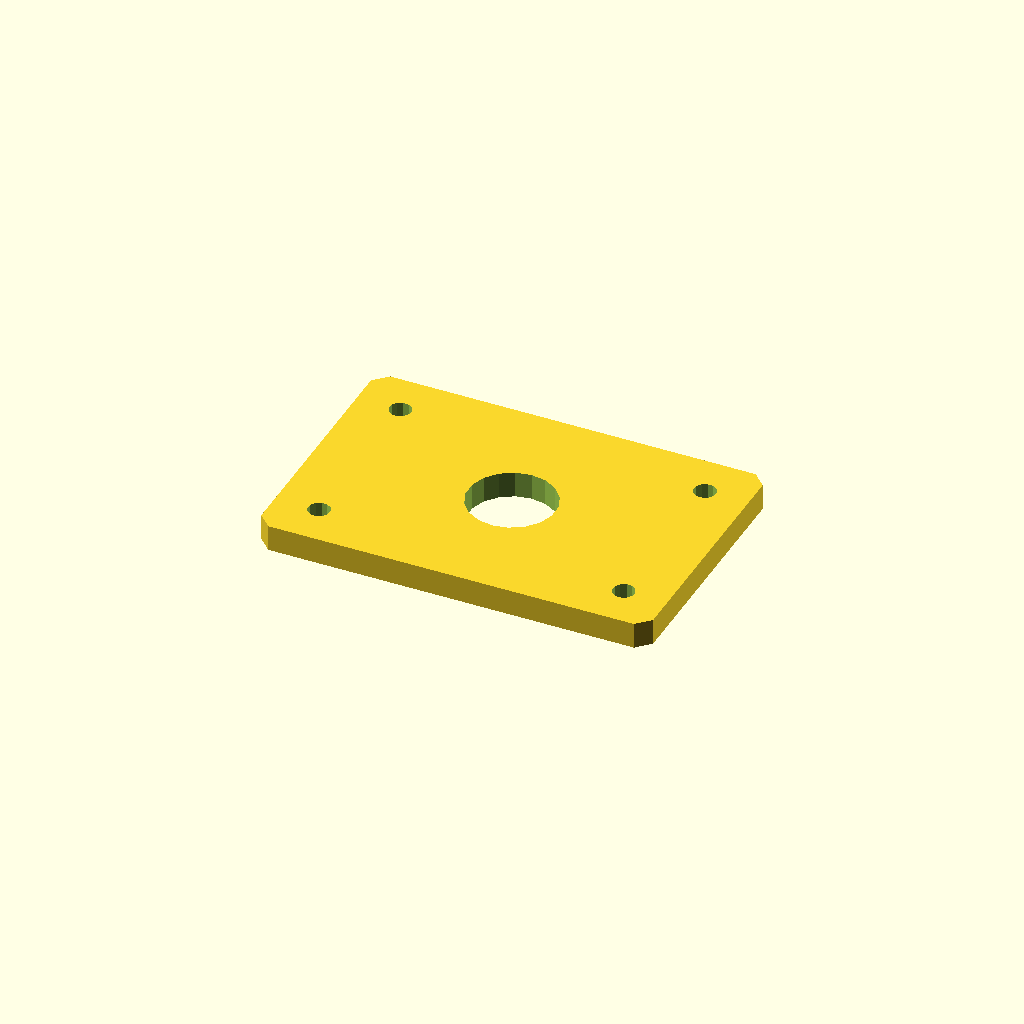
Cell 1: the model at its default parameters.
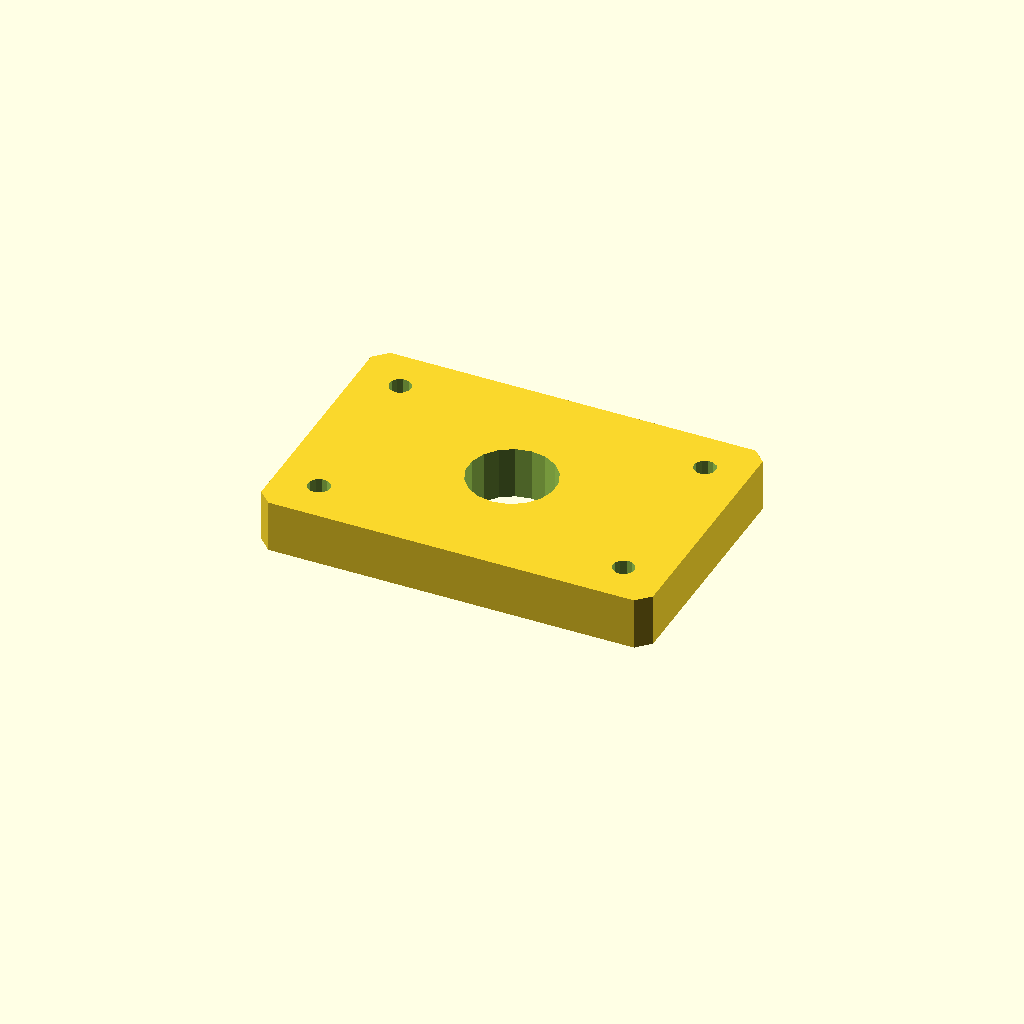
Cell 2: the same model with plate_t = 12.
All cells are drawn from one camera (rotation 55°, 0°, 25°, orthographic, colour scheme Cornfield), so only the parameter changes between them.
OpenSCAD source file optional_data/data/sketch4/spacerplates/part_0033.scad:
$fn = 32;

// ----------------------------------------------------------------------
// Spacer plate: rect 90 x 60
// ----------------------------------------------------------------------

// --- parameters (mm) ---
bore_r = 10;              // centre bore radius
bolt_r = 2.5;             // bolt hole radius
plate_t = 6;              // plate thickness, Z (extrusion height)
plate_l = 90;             // plate length, X
plate_w = 60;             // plate width, Y
inset = 10;               // corner hole inset

profile = [[3, 0], [87, 0], [90, 3], [90, 57], [87, 60], [3, 60], [0, 57], [0, 3]];  // primary outline, 8 points, counter clockwise
void_1 = [[54.816, 31.908], [53.572, 35.15], [51.293, 37.771], [48.256, 39.455], [44.825, 39.998], [41.416, 39.336], [38.439, 37.547], [36.254, 34.848], [35.123, 31.564], [35.184, 28.092], [36.428, 24.85], [38.707, 22.229], [41.744, 20.545], [45.175, 20.002], [48.584, 20.664], [51.561, 22.453], [53.746, 25.152], [54.877, 28.436]];  // centre bore, 18 points
void_2 = [[12.454, 10.477], [11.887, 11.64], [10.814, 12.364], [9.523, 12.454], [8.36, 11.887], [7.636, 10.814], [7.546, 9.523], [8.113, 8.36], [9.186, 7.636], [10.477, 7.546], [11.64, 8.113], [12.364, 9.186]];  // corner hole, 12 points
void_3 = [[12.454, 50.477], [11.887, 51.64], [10.814, 52.364], [9.523, 52.454], [8.36, 51.887], [7.636, 50.814], [7.546, 49.523], [8.113, 48.36], [9.186, 47.636], [10.477, 47.546], [11.64, 48.113], [12.364, 49.186]];  // corner hole, 12 points
void_4 = [[82.454, 10.477], [81.887, 11.64], [80.814, 12.364], [79.523, 12.454], [78.36, 11.887], [77.636, 10.814], [77.546, 9.523], [78.113, 8.36], [79.186, 7.636], [80.477, 7.546], [81.64, 8.113], [82.364, 9.186]];  // corner hole, 12 points
void_5 = [[82.454, 50.477], [81.887, 51.64], [80.814, 52.364], [79.523, 52.454], [78.36, 51.887], [77.636, 50.814], [77.546, 49.523], [78.113, 48.36], [79.186, 47.636], [80.477, 47.546], [81.64, 48.113], [82.364, 49.186]];  // corner hole, 12 points

// --- the one profile operation ---
difference() {
  linear_extrude(height = plate_t) polygon(points = profile);
  translate([0, 0, -1])
    linear_extrude(height = plate_t + 2) polygon(points = void_1);
  translate([0, 0, -1])
    linear_extrude(height = plate_t + 2) polygon(points = void_2);
  translate([0, 0, -1])
    linear_extrude(height = plate_t + 2) polygon(points = void_3);
  translate([0, 0, -1])
    linear_extrude(height = plate_t + 2) polygon(points = void_4);
  translate([0, 0, -1])
    linear_extrude(height = plate_t + 2) polygon(points = void_5);
}
Customizer parameters (derived from the source; name, type, default, range or options):
bore_r: number, default 10
bolt_r: number, default 2.5
plate_t: number, default 6
plate_l: number, default 90
plate_w: number, default 60
inset: number, default 10
